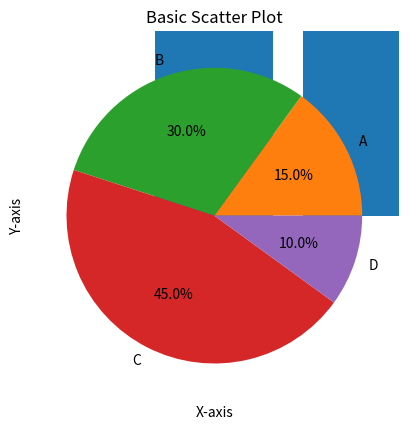

Write the Python code that produced this figure.
import matplotlib.pyplot as plt

# Line plot
x = [11, 98, 21, 43, 48]
y = [2, 7, 6, 1, 15]

plt.plot(x, y, label='y = 2x')
plt.xlabel('X-axis')
plt.ylabel('Y-axis')
plt.title('Basic Line Plot')
plt.show()

# Bar Plot
x = ['A', 'B', 'C', 'D']
y = [30, 15, 8, 12]

plt.bar(x, y)
plt.xlabel('Categories')
plt.ylabel('Values')
plt.title('Basic Bar Plot')
plt.show()

# Pie Plot
sizes = [15, 30, 45, 10]
labels = ['A', 'B', 'C', 'D']

plt.pie(sizes, labels=labels, autopct='%1.1f%%')
plt.title('Basic Pie Plot')
plt.show()

# Scatter Plot
x = [11, 98, 21, 43, 48]
y = [2, 7, 6, 1, 15]

plt.scatter(x, y)
plt.xlabel('X-axis')
plt.ylabel('Y-axis')
plt.title('Basic Scatter Plot')
plt.show()

